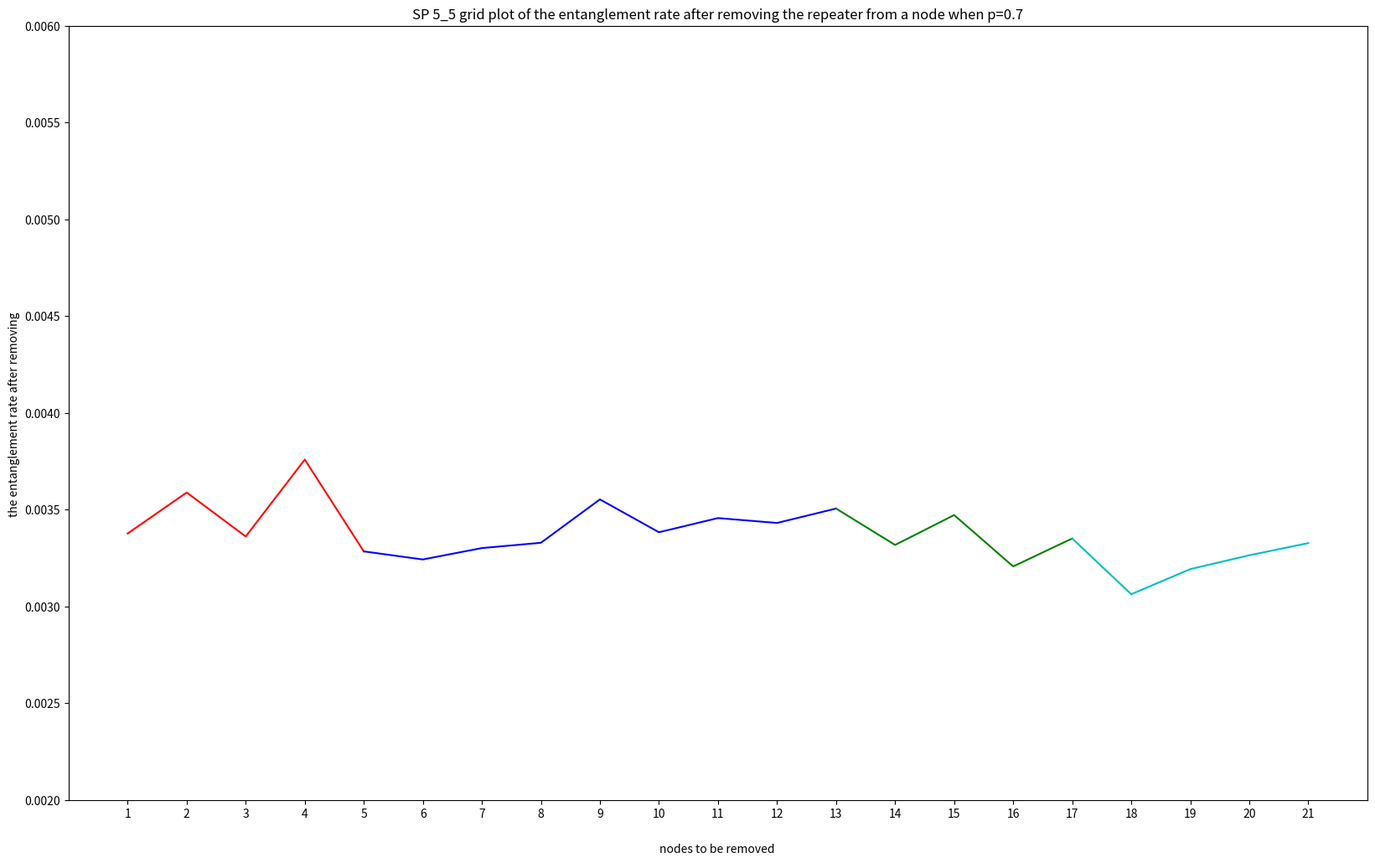

This chart was generated by the following Python code: (Note: this script raises an exception after producing the figure.)
import matplotlib.pyplot as plt
import networkx as nx
import matplotlib.pyplot as plt
import matplotlib.colors as colors
import matplotlib.image as mpimg
import pylab as pl
from matplotlib.offsetbox import OffsetImage, AnchoredOffsetbox
import numpy as np

labels = [(2, 2), (0, 0), (0, 4), (4, 4), (4, 0), (1, 0), (0, 1), (3, 0), (4, 1), (0, 3), (1, 4), (3, 4), (4, 3),
          (0, 2), (2, 0), (4, 2), (2, 4), (1, 1), (3, 1), (1, 3), (3, 3)]
x = [1, 2, 3, 4, 5, 6, 7, 8, 9, 10, 11, 12, 13, 14, 15, 16, 17, 18, 19, 20, 21]
# y is the resultant entanglement rate when one repeater is removed from a node
y =[0.0033756641619238584, 0.0035873924679107744, 0.003360011827241632, 0.003757562093713599, 0.0032831018746511706, 0.0032414280435388615, 0.003300308248790437, 0.003327631990522904, 0.003551741774166051, 0.003382034632034632, 0.003455329500221141, 0.003430084585885888, 0.0035044927597179584, 0.003316485586553641, 0.003470896532574364, 0.0032054569699456353, 0.003349881749174254, 0.003061830607283483, 0.0031916251755393847, 0.0032631111807241496, 0.0033259497249439576] 
fig, ax = plt.subplots(1, 1, figsize=(20, 12))
# ax=plt.plot(x, y,"r")
plt.plot(x[:5], y[:5], "r")
plt.plot(x[4:13], y[4:13], "b")
plt.plot(x[12:17], y[12:17], "g")
plt.plot(x[16:], y[16:], "c")
plt.xlabel("nodes to be removed ", labelpad=20)
plt.ylabel("the entanglement rate after removing ")
plt.title("SP 5_5 grid plot of the entanglement rate after removing the repeater from a node when p=0.7")
plt.xticks(x, x)
plt.ylim(0.002,0.006)
x1 = 0.14
for i in labels:
    img = mpimg.imread(f'images/5-5-{i[0]}-{i[1]}.png')
    #     img=mpimg.imread(f'images/img.png')

    ax1 = fig.add_axes([x1, 0.082, 0.04, 0.04])

    ax1.axison = False
    imgplot = ax1.imshow(img)
    x1 += 0.03525
ax2 = fig.add_axes([0.14, 0.5
                       , 0.04, 0.04])
ax2.axison = False
plt.text(1, 0.055, "central and corner", fontsize=15)

ax3 = fig.add_axes([0.3, 0.45
                       , 0.04, 0.04])
ax3.axison = False
plt.text(1, 0.055, "node connected to corner user", fontsize=15)

ax4 = fig.add_axes([0.55, 0.5
                       , 0.04, 0.04])
ax4.axison = False
plt.text(1, 0.055, "central position of edge", fontsize=15)

ax5 = fig.add_axes([0.72, 0.3
                       , 0.04, 0.04])
ax5.axison = False
plt.text(1, 0.055, "node inside grid", fontsize=15)

plt.savefig("SP_5_5_p=0.7.png", dpi=200)
